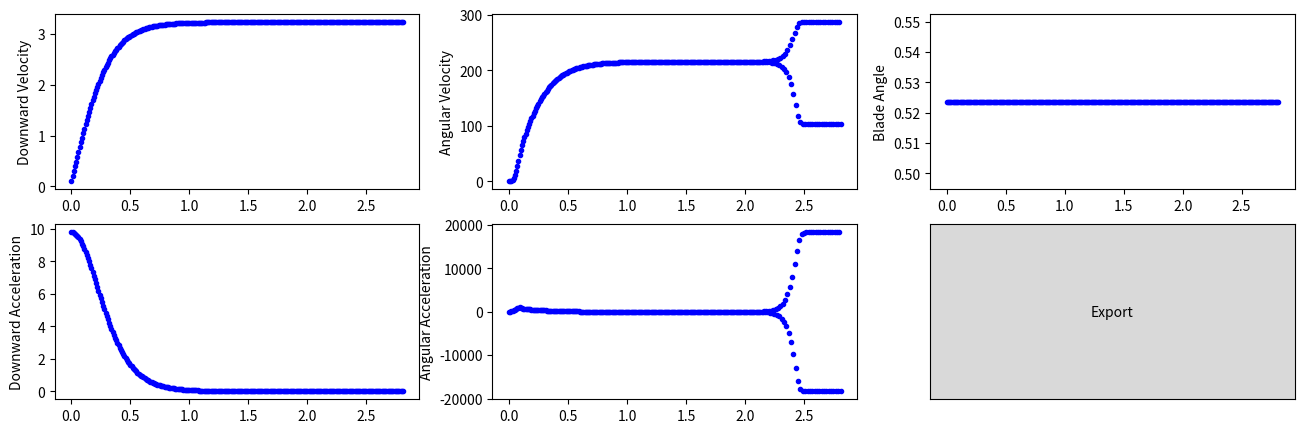

Write Python code to recreate this figure. (Note: this script raises an exception after producing the figure.)
## Written By Felix Black

## This code uses Python 3.9 and may contain the "Walrus" operator :=
## If you are not familiar, it assigns variables from within calculations

import numpy as np
from matplotlib import pyplot as plt
from matplotlib.widgets import Button as btn
from datetime import datetime

class Sim:
    ## This class is a container for global values
    dt = 0.01
    Grav = 9.8    ## Gravitational acceleration
    AirDensity = 1.22 * 1.28    ## Absorb the drag coefficient in here

    t = 0
    stop = False

class Helicopter:
    ## This class manages variables of the test object
    def __init__(self, bladeLen, bladeWid, thickness, coreLen, coreWid, mass):
        self.bladeLen = bladeLen
        self.bladeWid = bladeWid
        self.thickness = thickness #thickness

        self.bladeArea = bladeLen * bladeWid

        self.bladeRigidity = 2      ## The resistance to bending
        self.bladeAngle = np.pi/6   ## The angle from horizontal
        
        self.coreLen = coreLen
        self.coreWid = coreWid
        self.mass = mass

        ## Iblade = T * (L^2 + W^2) * (m/3)
        self.bladeMomentOfInertia = thickness * (bladeLen**2 + bladeWid**2)*mass/3

        ## Icore = T * L * W^2 * m/12
        self.coreMomentOfInertia = thickness * coreLen * (coreWid**2) * mass/12

        self.Itotal = self.coreMomentOfInertia + (2 * self.bladeMomentOfInertia)

                        ## Z-Coordinate is irrelevant since the environment is uniform
        self.theta = 0  ## Current angle of the object

        self.dz = 0     ## Downward motion
        self.dtheta = 0 ## Angular motion

        self.d2z = 0    ## Downward acceleration
        self.d2theta = 0## Angular acceleration


        ## Subplot for this object
        self.fig = plt.figure(figsize = (16, 5))
        self.axVelocity = plt.subplot(2, 3, 1, ylabel = "Downward Velocity")
        self.axAngularV = plt.subplot(2, 3, 2, ylabel = "Angular Velocity")
        self.axAcceleration = plt.subplot(2, 3, 4, ylabel = "Downward Acceleration")
        self.axAngularA = plt.subplot(2, 3, 5, ylabel = "Angular Acceleration")
        self.axBladeAngle = plt.subplot(2, 3, 3, ylabel = "Blade Angle")

        axExportBtn = plt.subplot(2, 3, 6)
        self.btnExport = btn(axExportBtn, "Export", hovercolor='0.95')
        self.btnExport.on_clicked(self.exportData)

    def simulate(self):
        self.d2z = 0
        self.d2theta = 0

        self.gravitate()
        self.airDrag()

        self.dragRotate()

        self.dz += self.d2z * Sim.dt

        self.dtheta += self.d2theta * Sim.dt    ## Change angular velocity by angular acceleration
        self.theta += self.dtheta * Sim.dt      ## Change angle by angular velocity


        ## Plot the data from this iteration
        self.axVelocity.plot(Sim.t, self.dz, "b.")
        self.axAngularV.plot(Sim.t, self.dtheta, "b.")
        self.axAcceleration.plot(Sim.t, self.d2z, "b.")
        self.axAngularA.plot(Sim.t, self.d2theta, "b.")
        self.axBladeAngle.plot(Sim.t, self.bladeAngle, "b.")

        ## If the system is stable, output and finish
        if self.d2z < 1e-6 and self.d2theta < 1e-3:
            self.exportData("")

    def gravitate(self):
        ## Cause the object to accelerate downwards
        self.d2z += Sim.Grav

    def airDrag(self):
        ## Cause the object to decelerate due to air resistance
        # upward F = 1/2 rho v^2 Cd A
        # then x2 for 2 blades

        self.d2z -= Sim.AirDensity * (self.dz**2) * self.bladeArea * (np.cos(self.bladeAngle)**2) / self.mass

        ## Cause the object to angularly decelerate due to the same (windward side of the edge of the paper)
        # backward torque, tau = 1/8 rho omega^2 H [x^4](from a to b)

        ## Torque on the core
        self.d2theta -= Sim.AirDensity * (self.dtheta**2) * self.coreLen * (self.coreWid**4) / (self.Itotal * 32)
        

    def dragRotate(self):
        ## Apply a torque to the blades based on air resistance
        # tau = air drag * half blade width

        F = Sim.AirDensity * (self.dz**2) * self.bladeArea * np.cos(self.bladeAngle)

        tau = F * np.sin(self.bladeAngle) * self.bladeWid / 2

        self.d2theta += tau / self.Itotal



    def exportData(self, event):
        ## Write the data to a .txt file, can be loaded back in using exec()
        with open("data\/" + datetime.now().strftime("%m_%d_%y__%H_%M_%S_%f") + ".txt", "w") as dat:
            dat.write("self.bladeLen = "   + str(self.bladeLen))
            dat.write("\nself.bladeWid = " + str(self.bladeWid))
            dat.write("\nself.thickness = "+ str(self.thickness))
            dat.write("\nself.bladeArea = "+ str(self.bladeArea))
            dat.write("\nself.bladeRigidity = " + str(self.bladeRigidity))
            dat.write("\nself.coreLen = "  + str(self.coreLen))
            dat.write("\nself.coreWid = "  + str(self.coreWid))
            dat.write("\nself.mass = " + str(self.mass))
            dat.write("\n")
            dat.write("\nself.tAxis = " + str([round(Line.get_xdata()[0], 15) for Line in self.axVelocity.lines]))
            dat.write("\nself.vzAxis = " + str([round(Line.get_ydata()[0], 15) for Line in self.axVelocity.lines]))
            dat.write("\nself.vthetaAxis = " + str([round(Line.get_ydata()[0], 15) for Line in self.axAngularV.lines]))
            dat.write("\nself.azAxis = " + str([round(Line.get_ydata()[0], 15) for Line in self.axAcceleration.lines]))
            dat.write("\nself.athetaAxis = " + str([round(Line.get_ydata()[0], 15) for Line in self.axAngularA.lines]))
            dat.write("\nself.bladeAngleAxis = " + str([round(Line.get_ydata()[0], 15) for Line in self.axBladeAngle.lines]))

        Sim.stop = True
        plt.close()
            

def simLoop(helicopterObject, headless):
    ## Reset
    Sim.stop = False
    Sim.t = 0
    
    while not Sim.stop:
        helicopterObject.simulate()

        Sim.t += Sim.dt
        if not headless:    ## Only dislay graphs if headless is False
            plt.pause(Sim.dt)

for w, width in enumerate(np.arange(0.05, 0.165, 0.005)):
    for l, length in enumerate(np.arange(0.08, 0.205, 0.005)):
        print(str(w) + ", " + str(l) + ":\t" + str(round(width, 3)) + ", " + str(round(length, 3)))
        simLoop(Helicopter(round(length, 3), round(width, 3), 0.001, 0.05, 0.05, 0.005), True)
    
